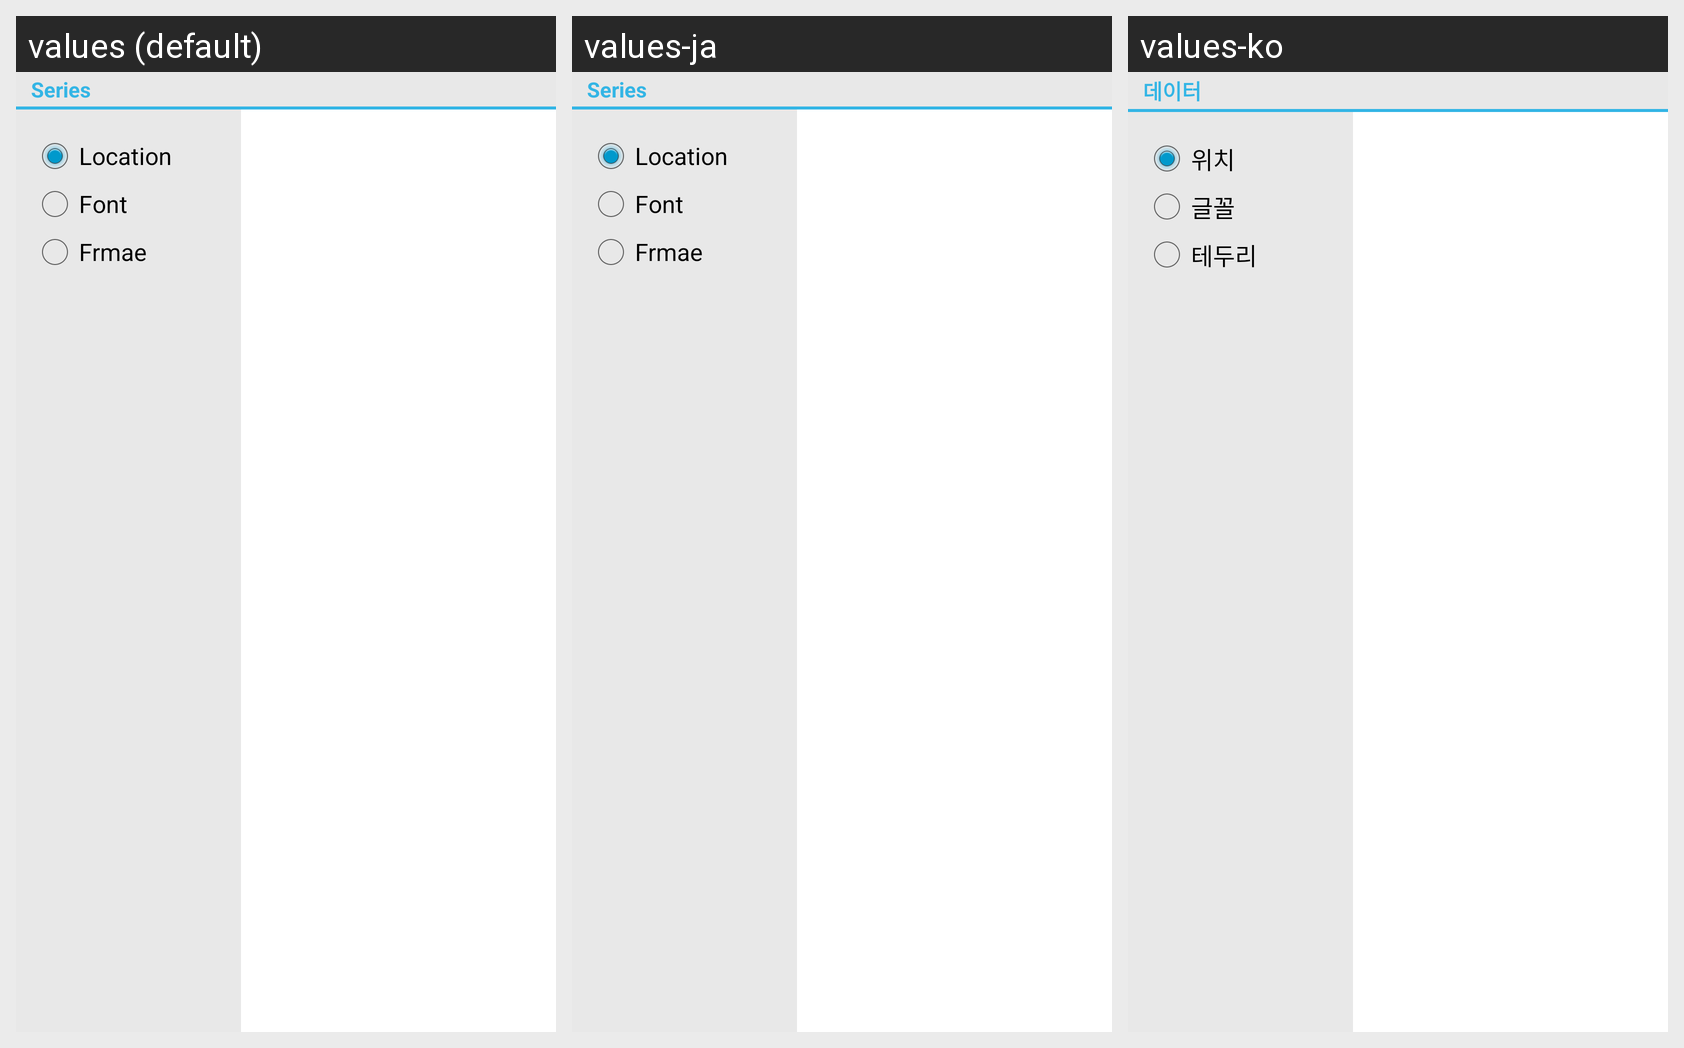

Here is an Android app screen in its default locale and in the app's own translations. Write out the translated-string differences for the strings that appear on this screen.
Android screen res/layout/series_datapoint_property_dialog.xml rendered under 3 locales, left to right: values (default), values-ja, values-ko. Device: Nexus 5 (rendered at 1080×1920; each locale shown at half size, 540×960, under a caption strip naming it); theme AppTheme.
Strings drawn on this screen, with the default value and each locale's value (text and hints the layout hard-codes, and strings that could not be matched under every locale, appear in the picture but are not listed):

chart_series
  values: Series
  values-ja: Series
  values-ko: 데이터

chart_property_location
  values: Location
  values-ja: Location
  values-ko: 위치

chart_property_font
  values: Font
  values-ja: Font
  values-ko: 글꼴

chart_backdrop_property_frame
  values: Frmae
  values-ja: Frmae
  values-ko: 테두리
